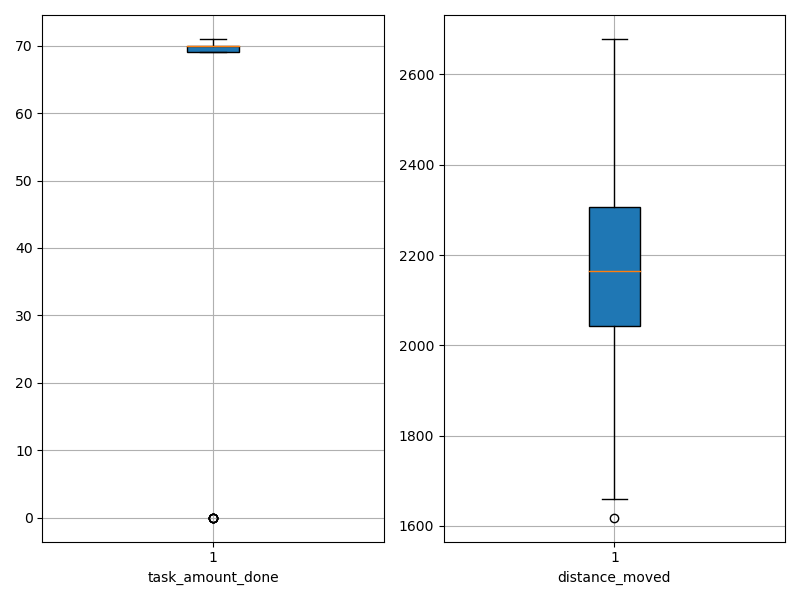

Source data for this figure (header and first rows):
agent_id, task_amount_done, distance_moved
0, 71.0, 2276
1, 70.0, 2155
2, 69.0, 2033
3, 69.0, 2162
4, 71.0, 2345
5, 69.0, 2021
6, 70.0, 1816
7, 69.0, 2214
8, 69.0, 2298
9, 70.0, 1659
10, 70.0, 2158
11, 71.0, 2453
12, 0.0, 2360
13, 71.0, 2286
14, 69.0, 1926
15, 70.0, 2127
16, 70.0, 2047
17, 70.0, 2156
18, 69.0, 1935
19, 0.0, 2555
20, 71.0, 1734
21, 71.0, 2009
22, 70.0, 2006
23, 70.0, 2198
24, 70.0, 2084
25, 71.0, 2639
26, 69.0, 2098
27, 71.0, 2321
28, 70.0, 2108
29, 71.0, 2027
30, 0.0, 2404
31, 71.0, 2174
32, 0.0, 2375
33, 70.0, 2304
34, 71.0, 1861
35, 0.0, 2231
36, 69.0, 2119
37, 70.0, 2553
38, 70.0, 2421
39, 70.0, 2316
40, 71.0, 1666
41, 70.0, 2093
42, 69.0, 2437
43, 70.0, 1618
44, 70.0, 2169
45, 70.0, 2165
46, 70.0, 2455
47, 70.0, 1780
48, 70.0, 2263
49, 70.0, 2174
50, 71.0, 2095
51, 70.0, 2219
52, 70.0, 2175
53, 69.0, 2679
54, 70.0, 2052
55, 69.0, 2162
56, 0.0, 2564
57, 70.0, 2187
58, 70.0, 1714
59, 69.0, 2151
